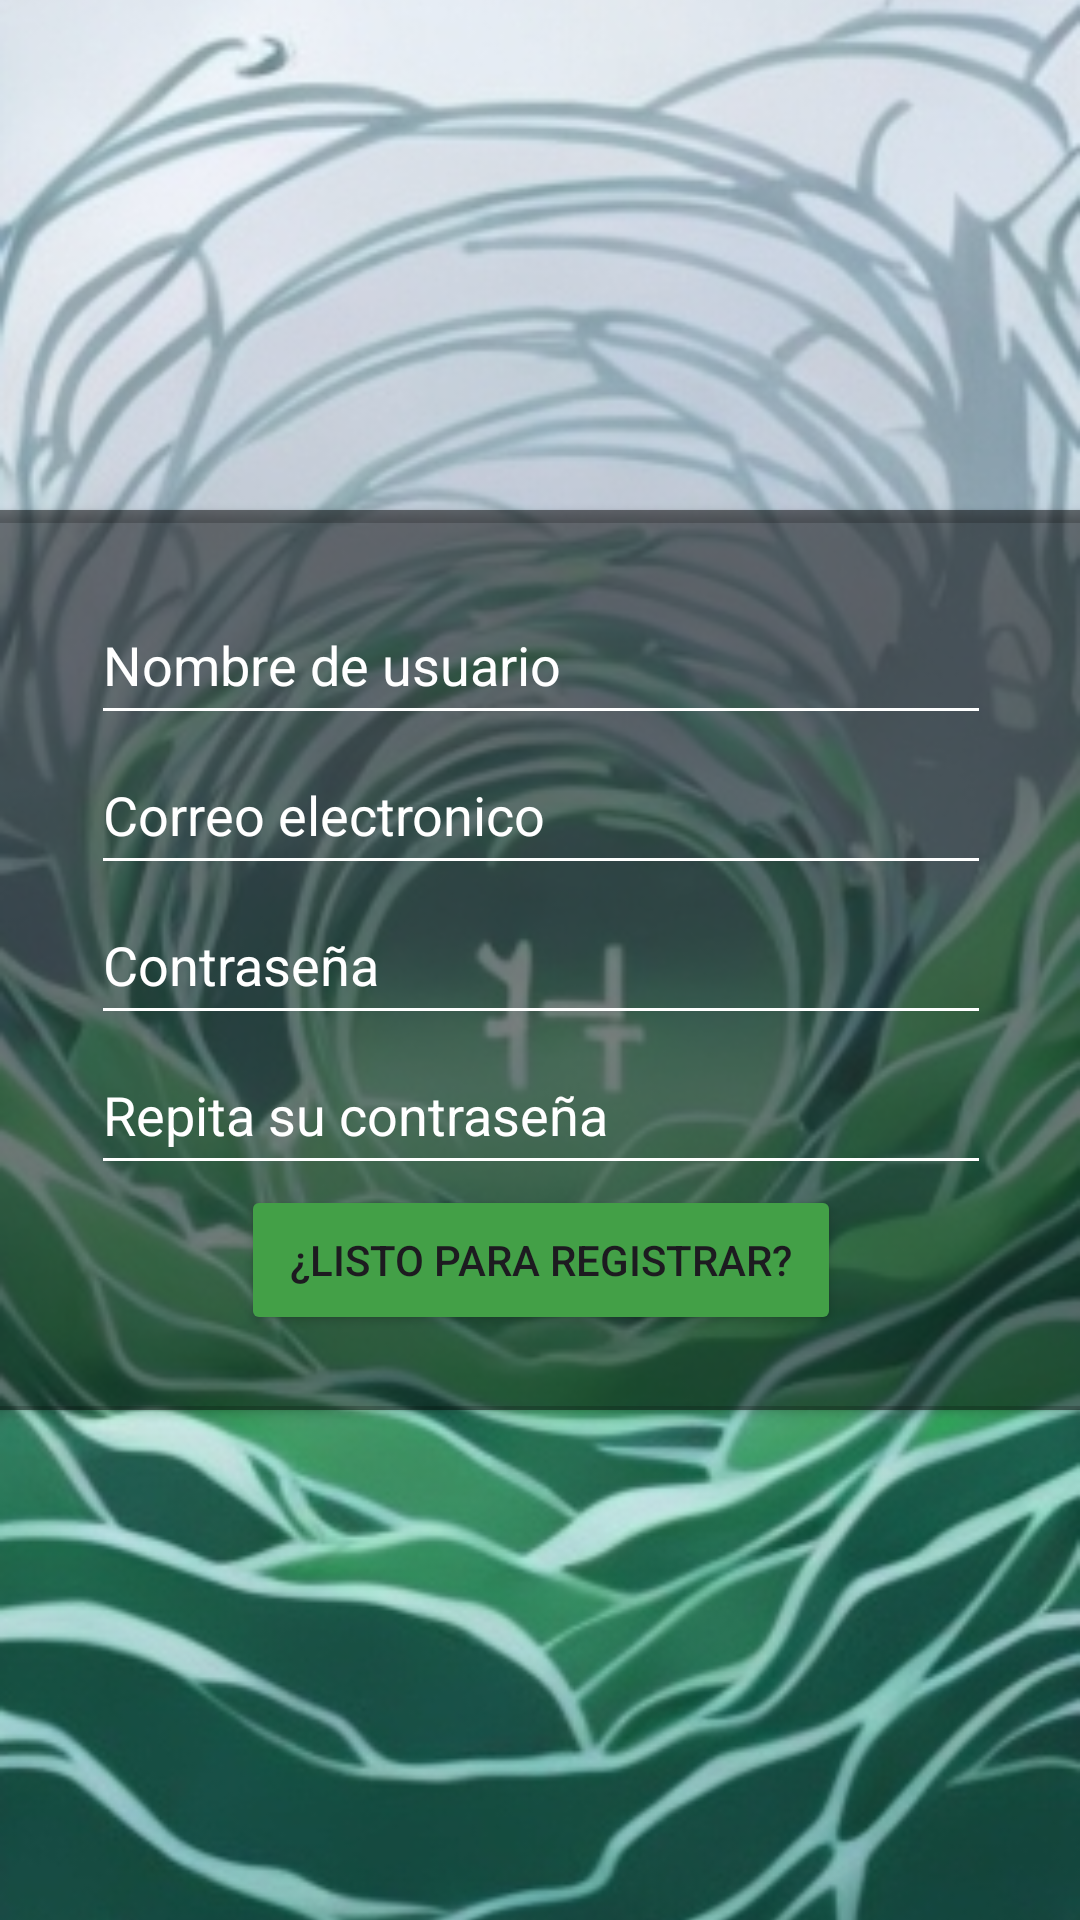

Android layout source for this screen:
<!-- AndroidManifest.xml: application theme Theme.WizardofTech -->
<!-- res/layout/activity_registro.xml -->
<?xml version="1.0" encoding="utf-8"?>
<androidx.constraintlayout.widget.ConstraintLayout xmlns:android="http://schemas.android.com/apk/res/android"
    xmlns:app="http://schemas.android.com/apk/res-auto"
    xmlns:tools="http://schemas.android.com/tools"
    android:layout_width="match_parent"
    android:layout_height="match_parent"
    tools:context=".loginActivity">

    
    <ImageView
        android:id="@+id/backgroundImageView"
        android:layout_width="match_parent"
        android:layout_height="match_parent"
        android:src="@drawable/fondo_login"
        android:scaleType="centerCrop"
        app:layout_constraintTop_toTopOf="parent"
        app:layout_constraintStart_toStartOf="parent"
        app:layout_constraintEnd_toEndOf="parent"
        app:layout_constraintBottom_toBottomOf="parent" />

    
    <androidx.cardview.widget.CardView
        android:layout_width="400dp"
        android:layout_height="300dp"
        app:cardBackgroundColor="#80000000"
        app:cardCornerRadius="8dp"
        app:layout_constraintStart_toStartOf="parent"
        app:layout_constraintEnd_toEndOf="parent"
        app:layout_constraintTop_toTopOf="parent"
        app:layout_constraintBottom_toBottomOf="parent">

        
        <LinearLayout
            android:layout_width="match_parent"
            android:layout_height="match_parent"
            android:orientation="vertical"
            android:gravity="center">

            
            

            <EditText
                android:id="@+id/usernameEditText"
                android:layout_width="300dp"
                android:layout_height="50dp"
                android:backgroundTint="#FFFFFF"
                android:hint="Nombre de usuario"
                android:scrollbarThumbHorizontal="@color/white"
                android:scrollbarThumbVertical="@color/white"
                android:textColor="#FFFFFF"
                android:textColorHint="#FFFFFF" />

            

            <EditText
                android:id="@+id/correoEditText"
                android:layout_width="300dp"
                android:layout_height="50dp"
                android:backgroundTint="#FFFFFF"
                android:hint="Correo electronico"
                android:scrollbarThumbHorizontal="@color/white"
                android:scrollbarThumbVertical="@color/white"
                android:textColor="#FFFFFF"
                android:textColorHint="#FFFFFF" />

            <EditText
                android:id="@+id/passwordEditText"
                android:layout_width="300dp"
                android:layout_height="50dp"
                android:backgroundTint="#FFFFFF"
                android:hint="Contraseña"
                android:inputType="textPassword"
                android:scrollbarThumbHorizontal="@color/white"
                android:scrollbarThumbVertical="@color/white"
                android:textColor="#FFFFFF"
                android:textColorHint="#FFFFFF" />

            <EditText
                android:id="@+id/password2EditText"
                android:layout_width="300dp"
                android:layout_height="50dp"
                android:backgroundTint="#FFFFFF"
                android:hint="Repita su contraseña"
                android:inputType="textPassword"
                android:scrollbarThumbHorizontal="@color/white"
                android:scrollbarThumbVertical="@color/white"
                android:textColor="#FFFFFF"
                android:textColorHint="#FFFFFF" />



            <Button
                android:id="@+id/registroButton"
                android:layout_width="200dp"
                android:layout_height="50dp"
                android:text="¿Listo para registrar?"
                android:backgroundTint="#43A047" /> 

        </LinearLayout>

    </androidx.cardview.widget.CardView>

    

</androidx.constraintlayout.widget.ConstraintLayout>
<!-- resources referenced by this layout -->
<resources>
  <!-- drawable fondo_login: png bitmap (drawable, 310121 bytes) -->
  <style name="Theme.WizardofTech" parent="Base.Theme.WizardofTech" />
  <style name="Base.Theme.WizardofTech" parent="Theme.Material3.DayNight.NoActionBar">
          
          
      </style>
  <!-- not gathered from this repository: default colours our renderer supplied (Android Studio template values) -->
  <color name="white">#FFFFFFFF</color>
</resources>
